3-way image classification set "images" from GitHub (ironhamma/BMEVITMMA19_homework); label vocabulary: bagel, burger, sandwich.

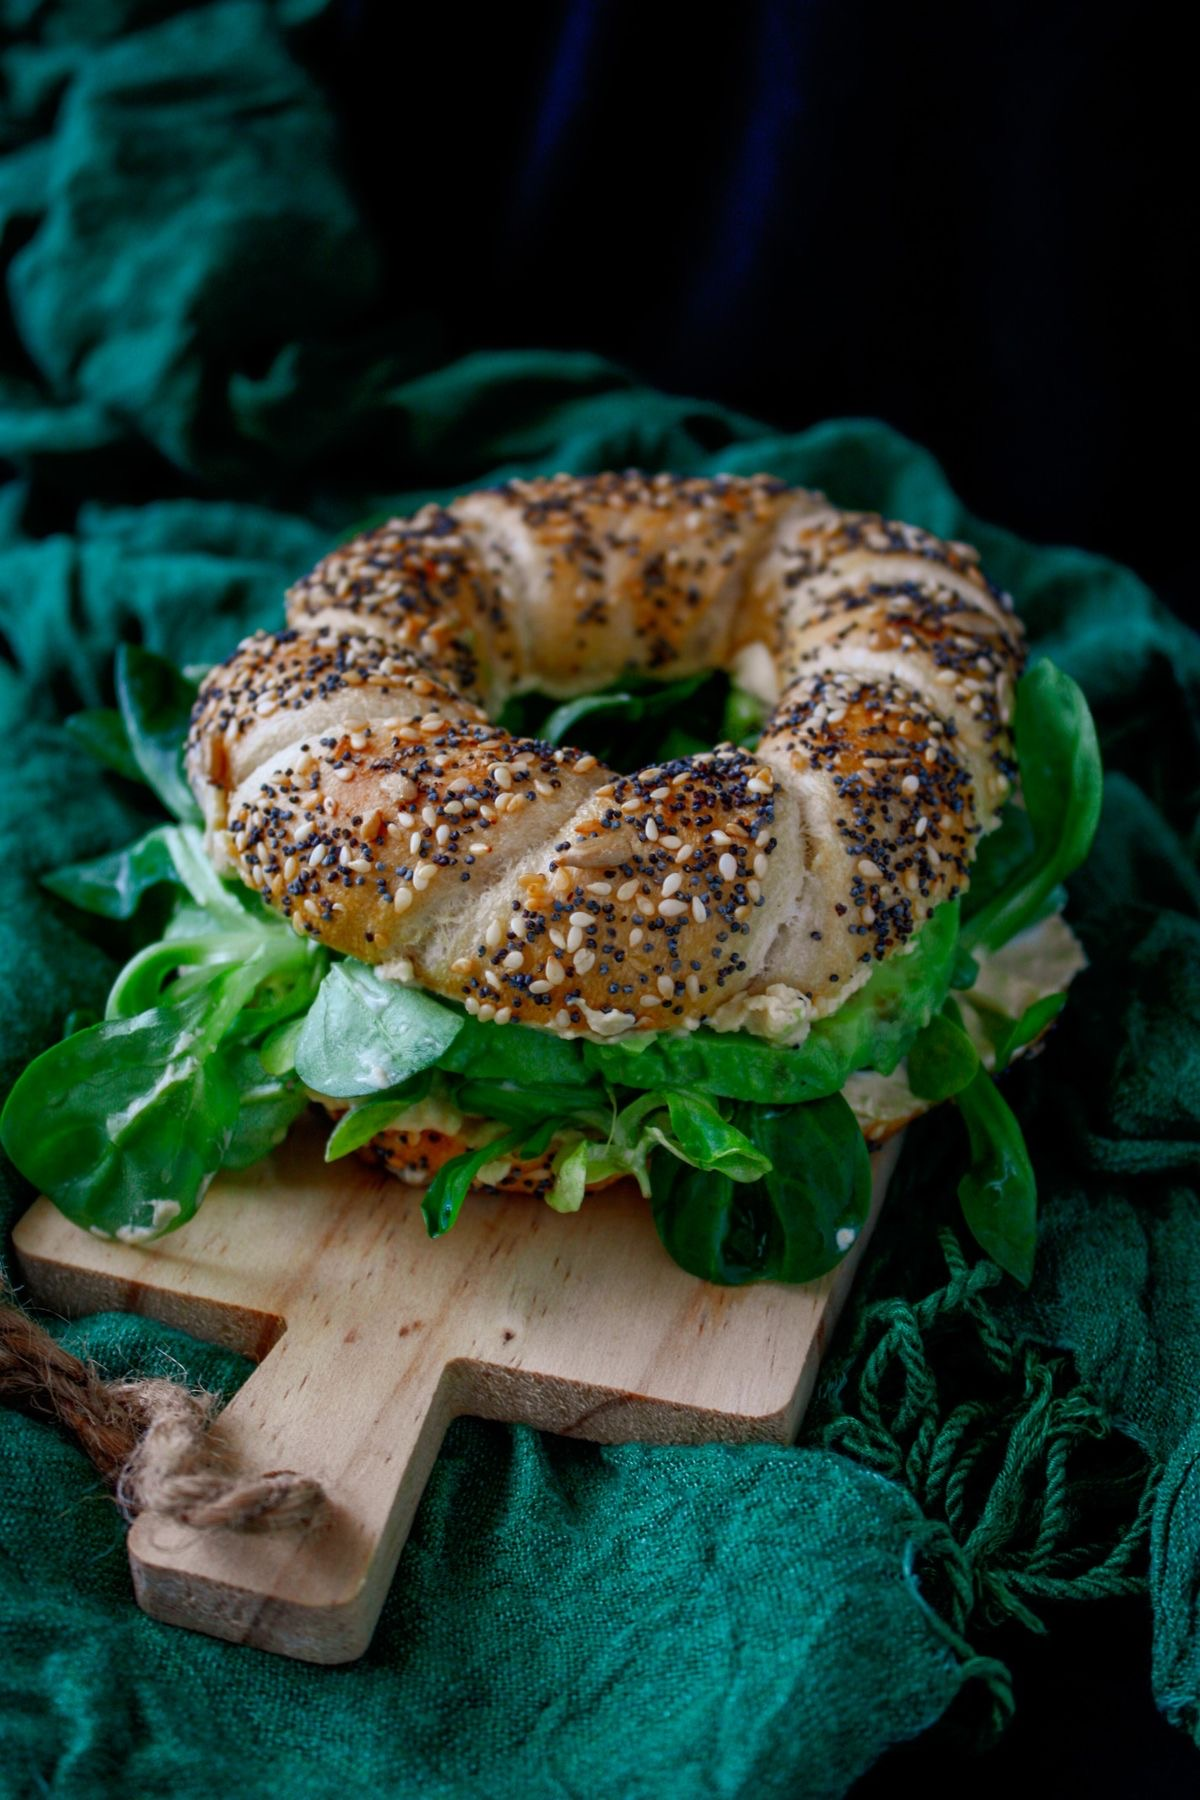
Label: bagel

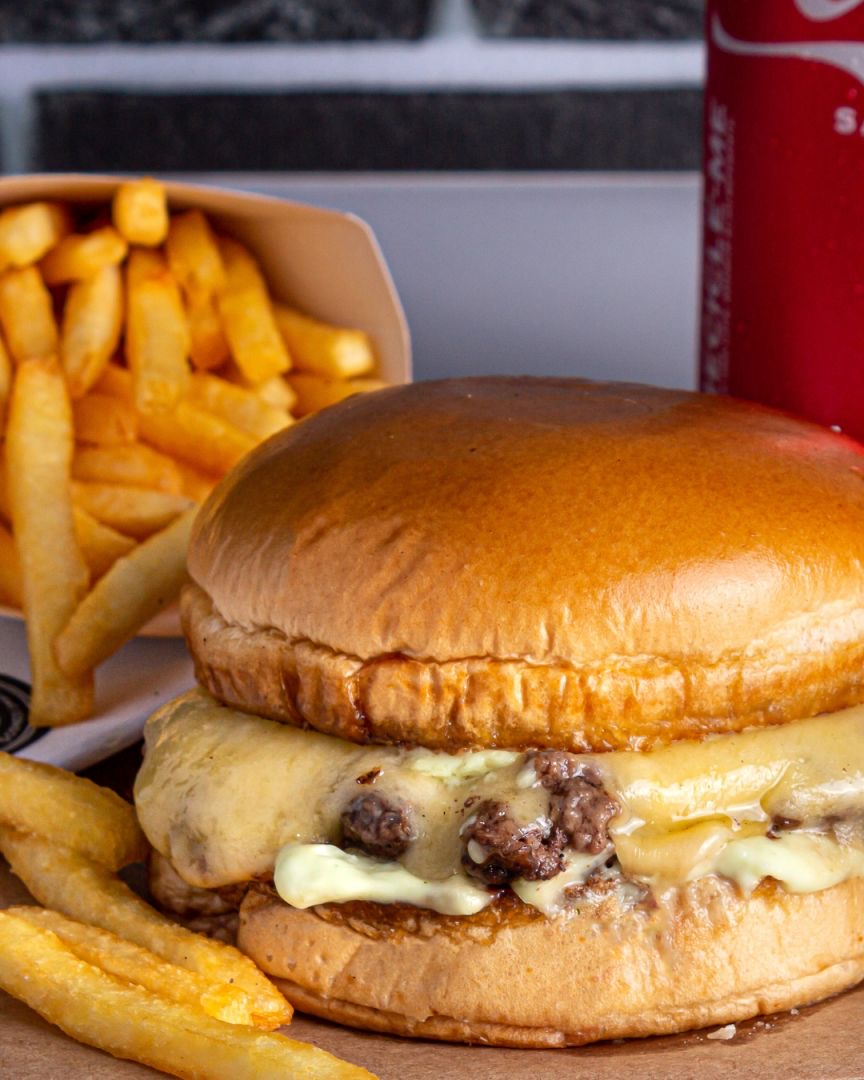
Label: burger

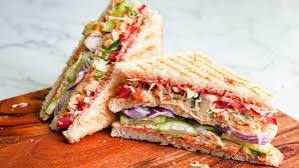
Label: sandwich

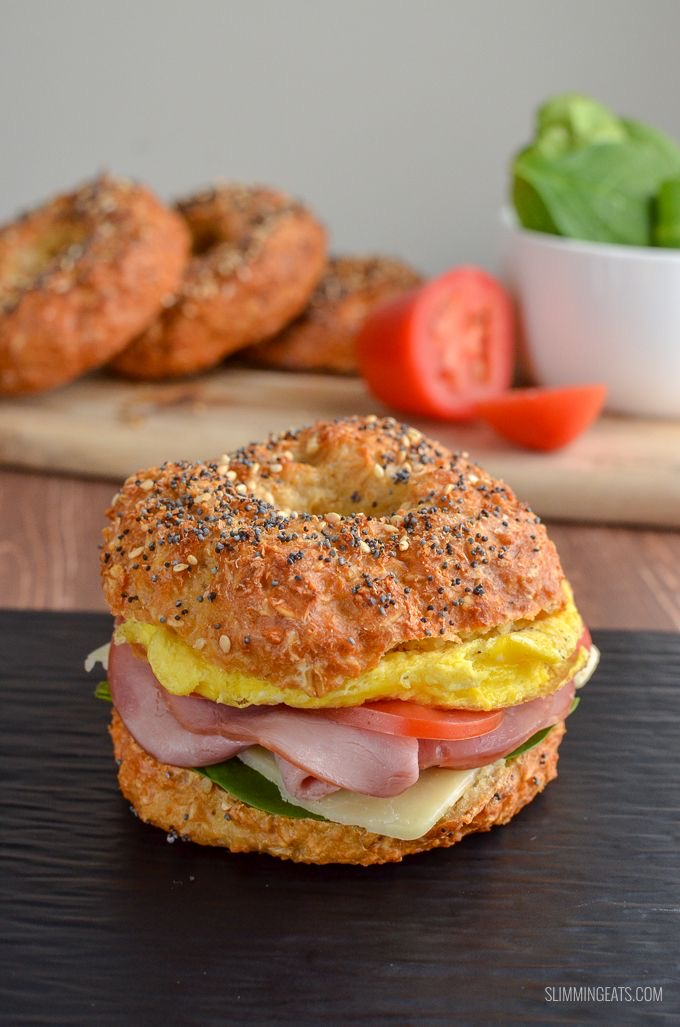
Label: bagel

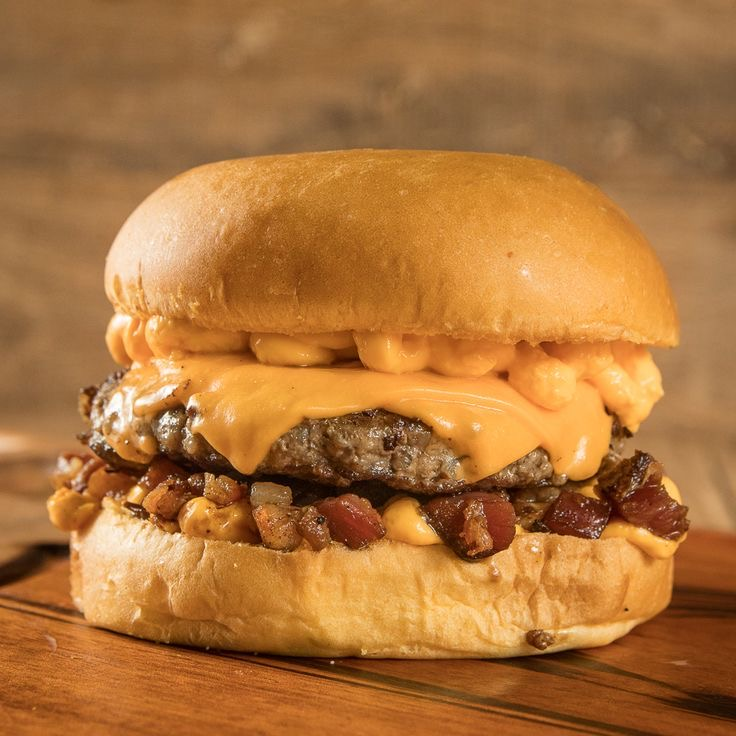
Label: burger

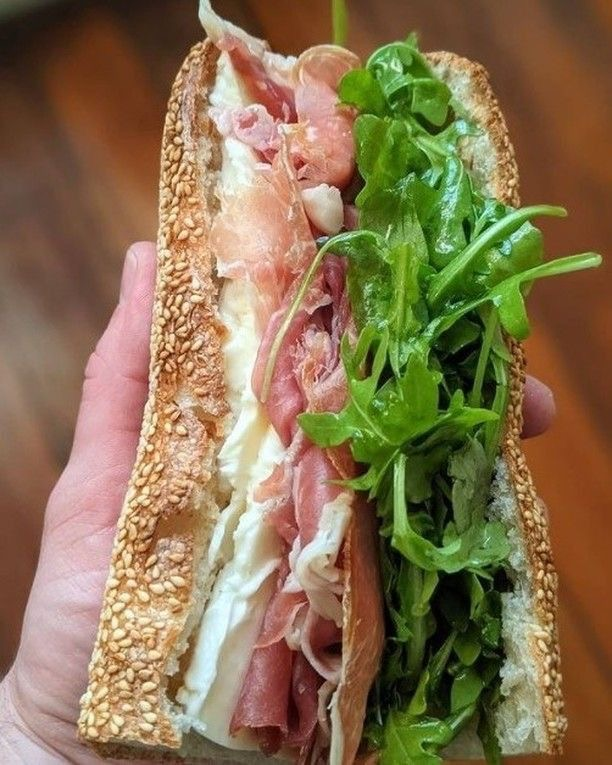
Label: sandwich
